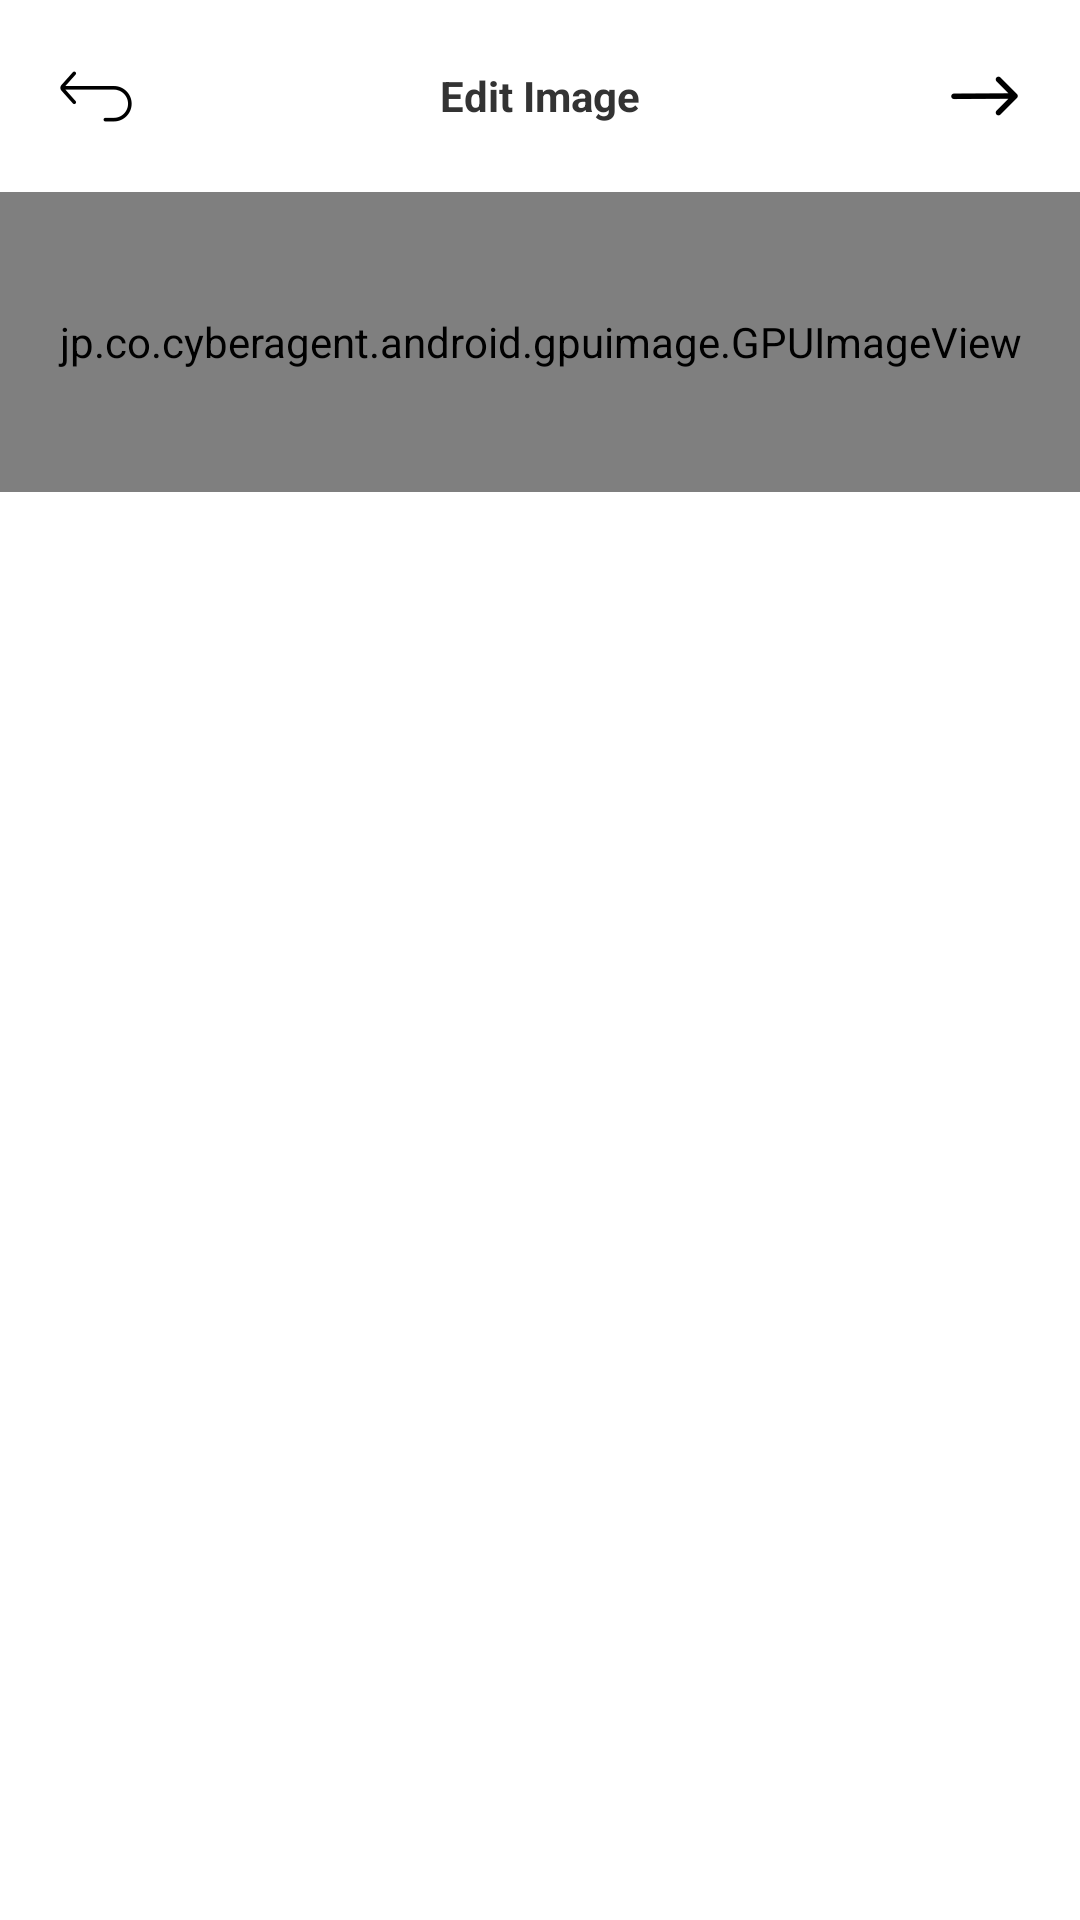

Here is an Android app screen rendered from its layout file. Give the layout XML and the strings, colors and styles it references.
<!-- AndroidManifest.xml: application theme Theme.AppCompat.Light -->
<!-- res/layout/edit_image.xml -->
<?xml version="1.0" encoding="utf-8"?>
<RelativeLayout xmlns:android="http://schemas.android.com/apk/res/android"
    xmlns:app="http://schemas.android.com/apk/res-auto"
    xmlns:tools="http://schemas.android.com/tools"
    android:layout_width="match_parent"
    android:layout_height="match_parent"
    android:background="#fff"
    tools:context=".Edit.EditImage">

    <ImageView
        android:id="@+id/eiOriginalImg"
        android:layout_width="match_parent"
        android:layout_height="100dp"
        android:layout_below="@+id/eiTopView"
        android:layout_centerHorizontal="true"
        tools:ignore="ContentDescription" />

    <RelativeLayout
        android:id="@+id/eiTopView"
        android:layout_width="match_parent"
        android:layout_height="64dp"
        android:layout_alignParentStart="true"
        android:layout_alignParentTop="true"
        android:background="#fff">

        <Button
            android:id="@+id/eiBackButt"
            android:layout_width="44dp"
            android:layout_height="44dp"
            android:layout_marginLeft="10dp"
            android:layout_marginTop="10dp"
            android:background="@drawable/back_butt" />

        <Button
            android:id="@+id/eiNextButt"
            android:layout_width="44dp"
            android:layout_height="44dp"
            android:layout_alignParentTop="true"
            android:layout_alignParentEnd="true"
            android:layout_marginTop="10dp"
            android:layout_marginRight="10dp"
            android:background="@drawable/next_butt" />

        <TextView
            android:id="@+id/eiTitleTxt"
            android:layout_width="wrap_content"
            android:layout_height="wrap_content"
            android:layout_centerInParent="true"
            android:text="Edit Image"
            android:textColor="#333"
            android:textStyle="bold" />
    </RelativeLayout>

    <RelativeLayout
        android:id="@+id/eiBottomLayout"
        android:layout_width="match_parent"
        android:layout_height="160dp"
        android:layout_alignParentStart="true"
        android:layout_alignParentBottom="true"
        android:background="#fff">

        <HorizontalScrollView
            android:id="@+id/filterScrollview"
            android:layout_width="match_parent"
            android:layout_height="80dp"
            android:layout_alignParentStart="true"
            android:layout_alignParentBottom="true">

            <LinearLayout
                android:id="@+id/eiFiltersLayout"
                android:layout_width="wrap_content"
                android:layout_height="match_parent"
                android:orientation="vertical" />
        </HorizontalScrollView>
    </RelativeLayout>

    <jp.co.cyberagent.android.gpuimage.GPUImageView
        android:id="@+id/eiGPUimage"
        android:layout_width="match_parent"
        android:layout_height="100dp"
        android:layout_below="@+id/eiTopView"
        android:layout_centerHorizontal="true"
        android:layout_gravity="center"></jp.co.cyberagent.android.gpuimage.GPUImageView>

</RelativeLayout>
<!-- resources referenced by this layout -->
<resources>
  <!-- drawable back_butt: png bitmap (drawable, 2222 bytes) -->
  <!-- drawable next_butt: png bitmap (drawable, 1793 bytes) -->
</resources>
